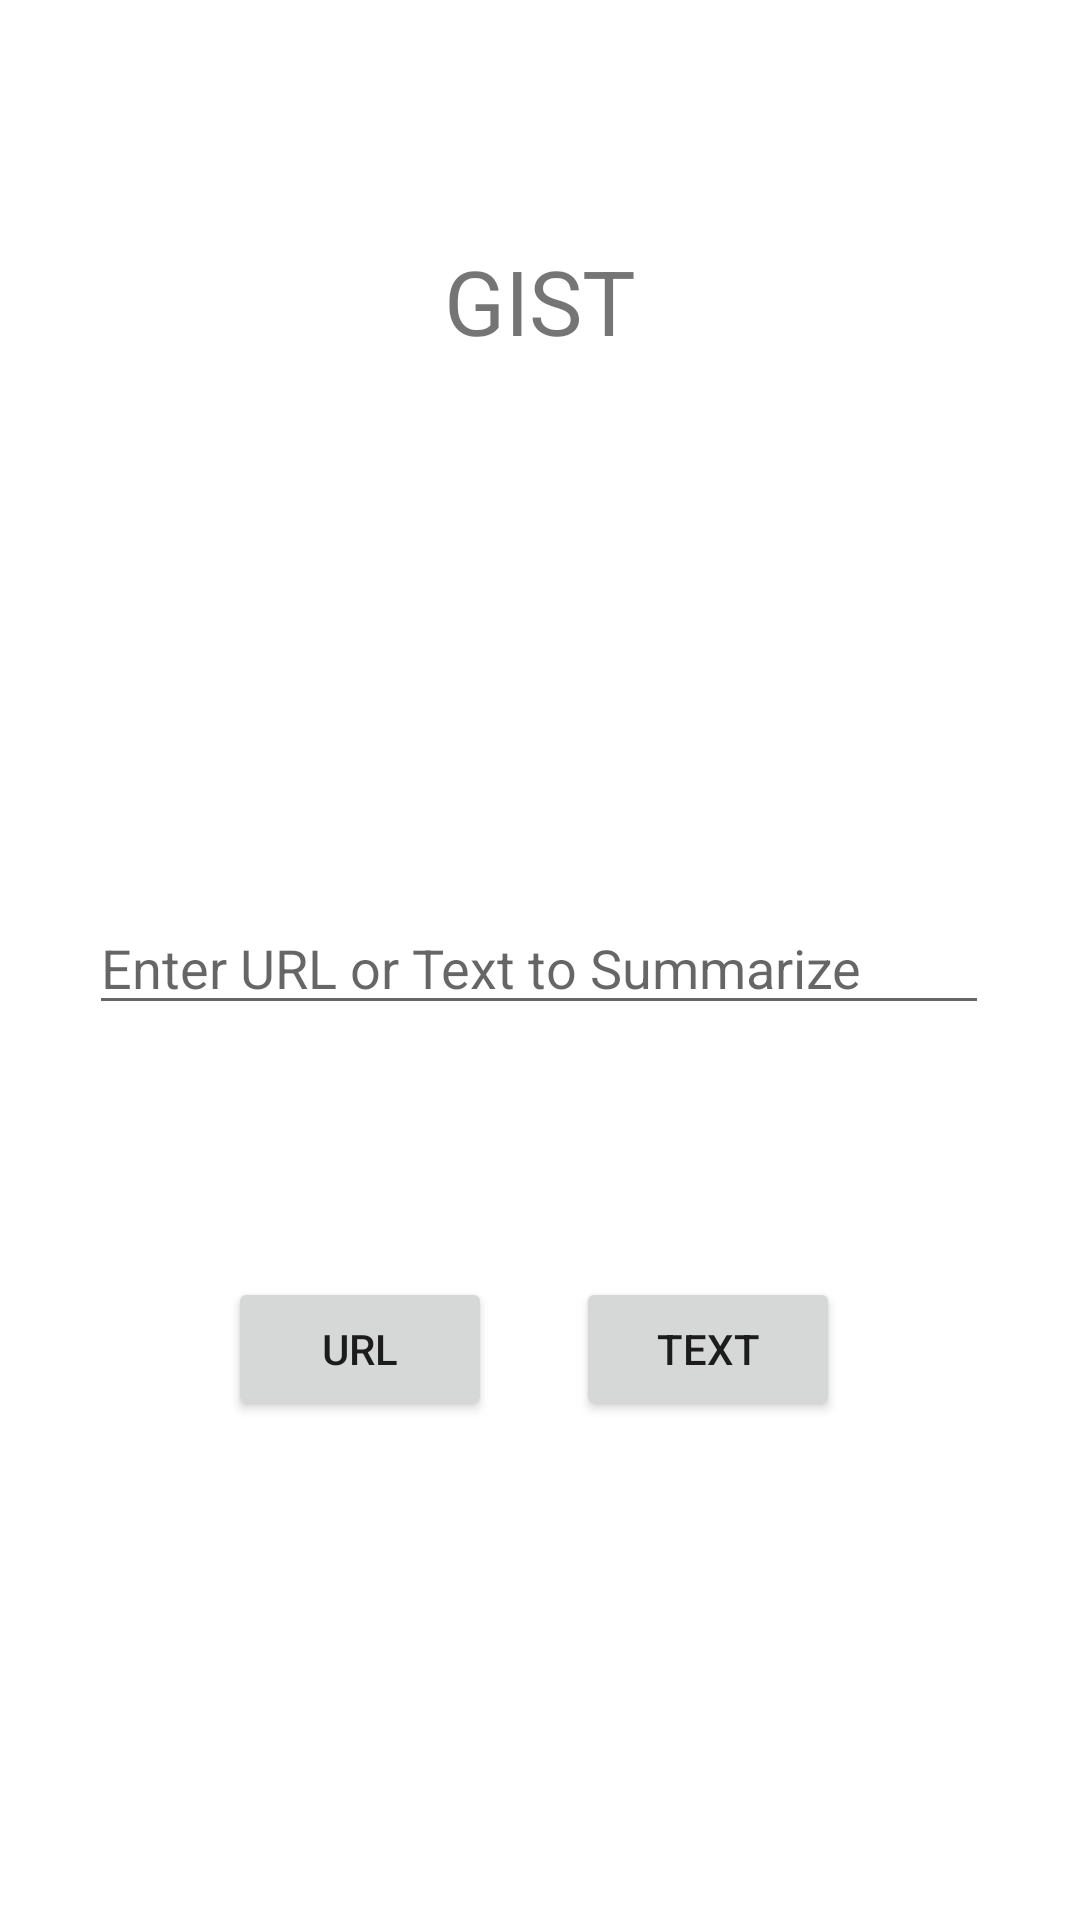

Android layout source for this screen:
<!-- AndroidManifest.xml: application theme Theme.GistSummary -->
<!-- res/layout/fragment_main.xml -->
<?xml version="1.0" encoding="utf-8"?>
<ScrollView
    xmlns:android="http://schemas.android.com/apk/res/android"
    xmlns:app="http://schemas.android.com/apk/res-auto"
    xmlns:tools="http://schemas.android.com/tools"
    android:layout_width="match_parent"
    android:layout_height="match_parent"
    tools:context=".MainFragment">

    <androidx.constraintlayout.widget.ConstraintLayout
        android:layout_width="match_parent"
        android:layout_height="wrap_content">

        <TextView
            android:id="@+id/gistLabel"
            android:layout_width="0dp"
            android:layout_height="wrap_content"
            android:layout_marginTop="80dp"
            android:gravity="center_horizontal"
            android:text="GIST"
            android:textSize="30sp"
            app:layout_constraintEnd_toEndOf="parent"
            app:layout_constraintHorizontal_bias="0.498"
            app:layout_constraintStart_toStartOf="parent"
            app:layout_constraintTop_toTopOf="parent" />

        <EditText
            android:id="@+id/textInput"
            android:layout_width="300dp"
            android:layout_height="wrap_content"
            android:layout_marginTop="180dp"
            android:ems="10"
            android:hint="Enter URL or Text to Summarize"
            app:layout_constraintEnd_toEndOf="parent"
            app:layout_constraintHorizontal_bias="0.497"
            app:layout_constraintStart_toStartOf="parent"
            app:layout_constraintTop_toBottomOf="@+id/gistLabel" />

        <Button
            android:id="@+id/buttonUrl"
            android:layout_width="wrap_content"
            android:layout_height="wrap_content"
            android:layout_marginStart="76dp"
            android:layout_marginTop="84dp"
            android:text="URL"
            app:layout_constraintStart_toStartOf="parent"
            app:layout_constraintTop_toBottomOf="@+id/textInput" />

        <Button
            android:id="@+id/buttonText"
            android:layout_width="wrap_content"
            android:layout_height="wrap_content"
            android:layout_marginTop="84dp"
            android:layout_marginEnd="80dp"
            android:text="TEXT"
            app:layout_constraintEnd_toEndOf="parent"
            app:layout_constraintTop_toBottomOf="@+id/textInput" />

    </androidx.constraintlayout.widget.ConstraintLayout>
</ScrollView>
<!-- resources referenced by this layout -->
<resources>
  <style name="Theme.GistSummary" parent="Theme.MaterialComponents.DayNight.NoActionBar">
          
          <item name="colorPrimary">@color/main_color</item>
          <item name="colorPrimaryVariant">@color/alt_color</item>
          <item name="colorOnPrimary">@color/white</item>
          
          <item name="colorSecondary">@color/teal_200</item>
          <item name="colorSecondaryVariant">@color/teal_700</item>
          <item name="colorOnSecondary">@color/black</item>
          
          <item name="android:statusBarColor">?attr/colorPrimary</item>
          
      </style>
  <color name="main_color">#BBACE4</color>
  <color name="alt_color">#302C3A</color>
  <color name="white">#FFFFFFFF</color>
  <color name="teal_200">#FF03DAC5</color>
  <color name="teal_700">#FF018786</color>
  <color name="black">#FF000000</color>
</resources>
